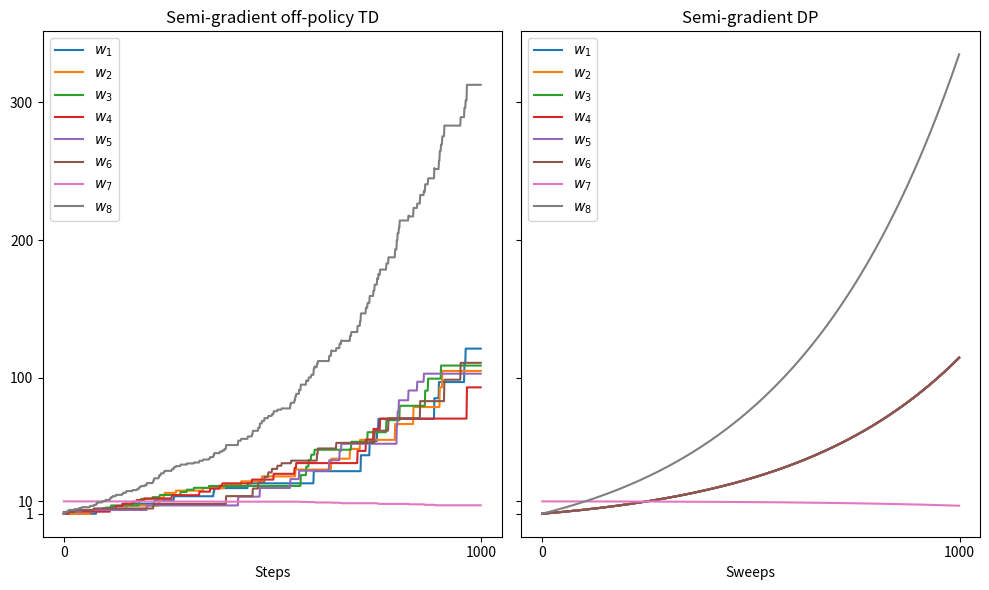

Write Python code to recreate this figure. (Note: this script raises an exception after producing the figure.)
import numpy as np
import matplotlib.pyplot as plt
from tqdm import tqdm


# --------------------
# MDP
# --------------------

class BairdMDP:
    """
    Baird's counterexample of off-policy divergence -- Section 11.2

    States -- 7 states; represented as int in [0, 6]
    Actions -- 2 actions; dashed action takes the system to one of the six upper states with equal prob;
                          solid action takes the system to the seventh state.
                          (each action here is a transition vector shape (num states,) with the transition probability out of that state,
                            since it is the same out of every state (given the action), we only need a vector and not a matrix)
    Rewards -- 0 on all transitions.
    """
    def __init__(self, n_states=7):
        self.n_states = n_states

        # 2 actions -- dashed and solid represented as transition matrixces; then A @ state = next_state
        self.dashed = np.zeros(n_states)
        self.dashed[:-1] = 1/6  # takes the system to one of the six upper states with equal prob

        self.solid = np.zeros(n_states)
        self.solid[-1] = 1  # takes the system to the seventh state

        self.reset_state()

    def reset_state(self):
        # the starting distribution is uniform (same for all non-terminal states)
        self.state = np.random.randint(low=0, high=self.n_states)
        self.num_steps = 0
        return self.state

    def get_possible_actions(self, state):
        return [self.dashed, self.solid]

    def get_state(self):
        return self.state

    def get_reward(self, state, action, next_state):
        return 0

    def step(self, state, action):
        next_state = np.random.choice(self.n_states, p=action)
        reward = self.get_reward(state, action, next_state)

        # store
        self.state = next_state
        self.num_steps += 1
        return next_state, reward


# --------------------
# Agents and policy evaluation algorithm
# --------------------

class BaseAgent:
    """ Base class for the agents/algorithms in Ch 11.
    Builds the feature representation and target/behavioral policies for the Baird counterexample.
    """
    def __init__(self, mdp, w_dim=8, p_behavior=np.array([6/7, 1/7]), p_target=np.array([0,1]), alpha=0.01, gamma=0.99):
        self.mdp = mdp
        self.n_states = mdp.n_states
        self.w_dim = w_dim
        self.p_behavior = p_behavior
        self.p_target = p_target
        self.alpha = alpha
        self.gamma = gamma

        # build feature representation -- shape (state dim, weight dim)
        # each row corresponds to the state and represents the active features
        self.x = np.zeros((self.n_states, self.w_dim))
        self.x[:-1,:-2] += 2 * np.eye(self.n_states - 1)
        self.x[:,-1] = 1
        self.x[-1,-1] = 2
        self.x[-1,-2] = 1

        self.reset()

    def reset(self):
        # initialize weight vector -- per fig 11.7 initial values
        self.w = np.ones(self.w_dim)
        self.w[-2] = 10

        # track number of updates
        self.num_updates = 0

    def compute_state_value(self, state):
        return self.x[state] @ self.w


class TDAgent(BaseAgent):
    """ semi-gradient off-policy TD(0) agent -- Sec 11.1, eq. 11.2
    This follows the semi-gradient TD(0) algorithm in Sec 9.3 except for adding importance sampling to the weight update
    """
    def __init__(self, mdp, **kwargs):
        super().__init__(mdp, **kwargs)

    def run_episode(self):
        # initialize state
        state = self.mdp.get_state()

        # loop for each step of episode:

        # choose A ~ behavaioral policy
        actions = self.mdp.get_possible_actions(state)
        action_idx = np.random.choice(len(actions), p=self.p_behavior)
        action = actions[action_idx]

        # take action A, observe R, S'
        next_state, reward = self.mdp.step(state, action)

        # update weights
        delta = reward + self.gamma * self.compute_state_value(next_state) - self.compute_state_value(state)  # eq 11.3
        rho = (self.p_target / self.p_behavior)[action_idx]
        self.update(delta, rho, state, next_state)

        # step
        self.num_updates += 1

        return self.w

    def update(self, delta, rho, state, next_state):
        grad_v = self.x[state]

        # perform update per eq 11.2
        self.w += self.alpha * rho * delta * grad_v


class TDCAgent(TDAgent):
    """ gradient corrected TD(0) algorithm -- Sec 11.7
    Gradient is taken wrt PBE, the projected bellman error
    """
    def __init__(self, beta, **kwargs):
        self.beta = beta
        super().__init__(**kwargs)

    def reset(self):
        # add the secondary parameter vector v to the initialization
        super().reset()
        self.v = np.zeros_like(self.w)

    def update(self, delta, rho, state, next_state):
        x_t = self.x[state]         # x at t
        x_tp1 = self.x[next_state]  # x at t+1

        # perform update per section 11.7

        # update v parameter (11.8)
        self.v += self.beta * rho * (delta - self.v @ x_t) * x_t

        # update w parameter (continuing from 11.29 to the 'slightly better algorithm')
        self.w += self.alpha * rho * (delta * x_t - self.gamma * x_tp1 * (x_t @ self.v))
        # alternative update is eq 11.29 + 2; it has much more noise than above
        #self.w += self.alpha * rho * (x_t - self.gamma * x_tp1 * (x_t @ self.v))


class DPAgent(BaseAgent):
    """ semi-gradient expectation-based DP agent -- Sec 11.1, eq. 11.9.
    Expectation is taken of the update target in a DP style - looping over all action and next states under the target policy
    (since we are only interested in off-policy learning of the target policy here)
    """
    def __init__(self, mdp, **kwargs):
        super().__init__(mdp, **kwargs)

    def run_episode(self):
        # init the new weights vector
        new_w = np.zeros_like(self.w)

        # enumerate the update target expectation under eq 4.4, the Bellman eq
        for state in range(self.mdp.n_states):
            # init delta of eq 11.3
            delta = 0

            # compute expected delta over the state distribution under the policy and transition probabilities given the action
            for action_idx, action in enumerate(self.mdp.get_possible_actions(state)):
                # Note: we can use rho at the end or just run DP on the target policy (ie in expectation rho = p_target)
                # build up eq 4.4:
                p_action = self.p_target[action_idx]

                if p_action == 0:  # save calcs since DP adds up p_action * p_transition
                    continue

                for next_state, p_transition in enumerate(action):
                    if p_transition == 0:  # save calcs since DP adds up p_action * p_transition
                        continue

                    # eq 4.4 cont'd
                    reward = self.mdp.get_reward(state, action, next_state)
                    v_next_state = self.compute_state_value(next_state)

                    # the expected td error update -- DP on the Bellman eq, summing over p_action and p_transition in the for loops
                    delta += p_action * p_transition * (reward + self.gamma * v_next_state)

            delta -= self.compute_state_value(state)  # DO expectation-based target in eq 11.9

            # store new weight for this state
            # note: the DP expecatation-based target (delta) given the current state is then averaged over all the 'current' states
            #       that is, divided by number of current states
            grad_v = self.x[state]
            new_w += self.alpha / self.mdp.n_states * delta * grad_v  # semi-gradient update per eq 11.9

        # update weights synchronously
        self.w += new_w

        self.num_updates += 1

        return self.w


class ExpectedTDCAgent(BaseAgent):
    """ gradient corrected expected TD(0) algorithm -- Sec 11.7
    Gradient is taken wrt PBE, the projected bellman error.
    Expectation is taken wrt to the components of PBE (cf sec 11.7) in a DP style; updates are made asynchronously per fig 11.6
    """
    def __init__(self, mdp, beta, **kwargs):
        self.beta = beta
        super().__init__(mdp, **kwargs)

    def reset(self):
        # add the secondary parameter vector v to the initialization
        super().reset()
        self.v = np.zeros_like(self.w)

    def run_episode(self):
        # enumerate the update target expectation under eq 4.4, the Bellman eq
        for state in range(self.mdp.n_states):
            delta = 0
            x_tp1 = 0

            # compute expected delta over the action distributions and transition probabilities (DP)
            for action_idx, action in enumerate(self.mdp.get_possible_actions(state)):
                # Note: we can use rho at the end or just run DP on the target policy (ie in expectation rho = p_target)
                # build up eq 4.4:
                p_action = self.p_target[action_idx]

                if p_action == 0:  # save calcs since DP adds up p_action * p_transition
                    continue

                for next_state, p_transition in enumerate(action):
                    if p_transition == 0:  # save calcs since DP adds up p_action * p_transition
                        continue

                    # eq 4.4 cont'd
                    reward = self.mdp.get_reward(state, action, next_state)
                    v_next_state = self.compute_state_value(next_state)

                    # the expected td error update -- DP on the Bellman eq, summing over p_action and p_transition in the for loops
                    delta += p_action * p_transition * (reward + self.gamma * v_next_state)

                    # the expected next step gradient (first term of the grad_PBE eq)
                    x_tp1 += p_action * p_transition * self.x[next_state]

            delta -= self.compute_state_value(state)  # the DP expectation-based target given current state

            # update primary (value function weights) and secondary (v) parameters asynchronously (per fig 11.6 description)
            # note: the DP expecatation-based target (delta) given the current state is then averaged over all the 'current' states
            #       that is, divided by number of current states (as in eq 11.9)
            # update v -- eq 11.28
            x_t = self.x[state]
            self.v += self.beta / self.mdp.n_states * (delta - np.dot(self.v, x_t)) * x_t
            # update w -- eq 11.29 continued
            self.w += self.alpha / self.mdp.n_states * (delta * x_t - self.gamma * x_tp1 * np.dot(x_t, self.v))

        self.num_updates += 1

        return self.w


class ExpectedEmphaticTDAgent(BaseAgent):
    """
    Emphatic TD algorithm per Sec 11.8 where the parameters are obtained by iteratively computing their expectation.

    Note the M is update differs slightly from book in incorporating a lambda parameter per
    Sutton, True Online Emphatic TD(λ): Quick Reference and Implementation Guide, https://arxiv.org/pdf/1507.07147.pdf
    where M = lam * I + (1-lam) * F_t and F_t = rho * gamma * F_t-1 + I
    """
    def __init__(self, mdp, lam=0.95, **kwargs):
        self.lam = lam  # 
        super().__init__(mdp, **kwargs)

    def reset(self):
        super().reset()
        self.M = 0

    def run_episode(self):
        # iteratively compute the expectation of w -- ie at every step? every episode?
        new_w = np.zeros_like(self.w)
        new_M = 0

        for state in range(self.mdp.n_states):
            delta = 0

            # compute the expectation of delta
            actions = self.mdp.get_possible_actions(state)
            for action_idx, action in enumerate(actions):
                # Note: we can use rho at the end or just run DP on the target policy (ie in expectation rho = p_target)
                # build up eq 4.4
                p_action = self.p_target[action_idx]

                if p_action == 0:  # save calcs since DP adds up p_action * p_transition
                    continue

                for next_state, p_transition in enumerate(action):
                    if p_transition == 0:  # save calcs since DP adds up p_action * p_transition
                        continue

                    # eq 4.4 cont'd
                    reward = self.mdp.get_reward(state, action, next_state)
                    v_next_state = self.compute_state_value(next_state)

                    # the expected td error update -- DP on the Bellman eq, summing over p_action and p_transition in the for loops
                    delta += p_action * p_transition * (reward + self.gamma * v_next_state)

            delta -= self.compute_state_value(state)  # the DP expectation-based target given current state

            # compute rho given this state
            rho = ((self.p_target @ actions) / (self.p_behavior @ actions))[state]

            # update the expected M and weight vectors
            # note: the DP expecatation-based target (delta) given the current state is then averaged over all the 'current' states
            #       that is, divided by number of current states (as in eq 11.9)
            grad_v = self.x[state]
            M = self.gamma * rho * self.M + 1   # note: the emphatic update is gamme_t * rho_t-1 * M_t-1 + I_t (cf Sutton 2015) 
                                                # previous M is the current state of self.M, before the current episode update is performed
                                                # previous rho in expectation = current rho
            # store update to M and weights
            new_w += self.alpha / self.mdp.n_states * M * delta * grad_v  # compute expectation of w over all the states; ie avg the deltas
            new_M += M / self.mdp.n_states  # compute the expectation of M over all the states, ie avg


        # perform the updates in expectation to M and weights vector
        self.M = self.lam * new_M + (1 - self.lam) * 1   # cf Sutton paper section 2, eq 3; there M is a convex combination of I and F, before
                                                         # before used to update the weight vector
        self.w += new_w

        self.num_updates += 1

        return self.w


# --------------------
# Figure 11.2: Demonstration of instability on Baird’s counterexample. Shown are the evolution of the components of the parameter vector w
# of the two semi-gradient algorithms. The step size was α = 0.01, and the initial weights were w = (1,1,1,1,1,1,10,1)⊤.
# --------------------

def fig_11_2():
    mdp = BairdMDP()
    agents = [TDAgent(mdp), DPAgent(mdp)]

    # experiment params
    n_steps = 1000

    fig, axs = plt.subplots(1, 2, figsize=(10,6), sharex=True, sharey=True)

    for agent, ax in zip(agents, axs.flatten()):
        # run agent
        w_history = np.zeros((agent.w_dim, n_steps))
        for i in tqdm(range(n_steps)):
            w_history[:,i] = agent.run_episode()

        # plot weights components
        for i in range(len(w_history)):
            ax.plot(w_history[i], label=r'$w_{}$'.format(i+1))
        ax.set_xticks([0, n_steps])
        ax.set_yticks([1, 10, 100, 200, 300])
        ax.legend()

    axs[0].set_title('Semi-gradient off-policy TD')
    axs[0].set_xlabel('Steps')
    axs[1].set_title('Semi-gradient DP')
    axs[1].set_xlabel('Sweeps')

    plt.tight_layout()
    plt.savefig('excercise11_3/figures/ch10_fig_11_2.png')
    plt.close()


# --------------------
# Figure 11.6: The behavior of the TDC algorithm on Baird’s counterexample.
# On the left is shown a typical sin- gle run, and on the right is shown the expected behavior of this algorithm
# if the updates are done synchronously (analogous to (11.9), except for the two TDC parameter vectors).
# The step sizes were α = 0.005 and β = 0.05.
# --------------------

def compute_ve(mdp, agent, w_history):
    """ Compute the mean square error for an agent given a history of weight vectors (eq 11.11) """
    # VE = sum_s[ mu(s) * (v_w - v_pi])**2 ] per eq 9.1;
    # note: v_pi = 0 (the true value function) since all rewards are 0
    #       mu represents the on-policy distribution.
    # below the on-policy distribution is the dot product of the action probs with the transition probs under those action
    # each action from mdp.get_possible_action() returns the transition probs for that action
    mu = np.dot(agent.p_behavior, mdp.get_possible_actions(None))  # the on-policy distribution
    VE = mu @ (agent.x @ w_history)**2  # eq 9.2 / 11.11 summed over all states
    return np.sqrt(VE)

def compute_pbe(mdp, agent, w_history):
    """ Compute the Projected Bellman Error for an agent given a history of weight vectors (eq 11.11) """
    # PBE = norm(P @ delta_bar_w)**2 per eq 11.14 / sec 11.7
    # delta_bar_w = B_pi(v_w) - v_w  per eq 11.20 where B_pi is the Bellman operator and v_w is the projected value function v_w = X @ w
    # note the bellman operator eq is implified below since:
    #   1. rewards here are 0, so the bellman operator is just a discounted, prob weighted v_w
    #   2. target policy selects solid action with prob 1
    #   3. solid action transition probs select state 7 with prob 1
    #   thus the bellman operator reduces to a scalar of gamma * v(s'=7)

    # prelim
    actions = mdp.get_possible_actions(None)
    mu = np.dot(agent.p_behavior, actions)  # the on-policy distribution

    # calculate delta_bar
    v_w = agent.x @ w_history
    B_pi = np.dot(agent.p_target, actions) # Bellman operator at the target distribution
    delta_bar = agent.gamma * B_pi @ v_w - v_w
    # calculate the projection matrix
    X = agent.x
    D = np.diag(mu)
    P = X @ np.linalg.inv(X.T @ D @ X) @ X.T @ D
    # project delta_bar
    delta_bar_proj = P @ delta_bar
    # calculate the norm of the projected delta_bar under the probability metric of the function space (11.11)
    PBE = mu @ delta_bar_proj**2
    return np.sqrt(PBE)


def fig_11_6():
    mdp = BairdMDP()
    agents = [TDCAgent(mdp=mdp, alpha=0.005, beta=0.05), ExpectedTDCAgent(mdp=mdp, alpha=0.005, beta=0.05)]

    fig = plt.figure(figsize=(8,6))

    # experiment params
    n_steps = 1000

    fig, axs = plt.subplots(1, 2, figsize=(10,6), sharex=True, sharey=True)

    for agent, ax in zip(agents, axs.flatten()):
        # reset mdp and records
        mdp.reset_state()
        w_history = np.zeros((agent.w_dim, n_steps))

        # run agent
        for i in tqdm(range(n_steps)):
            w_history[:,i] = agent.run_episode()

        # plot weights components
        for i in range(len(w_history)):
            ax.plot(w_history[i], label=r'$w_{}$'.format(i+1))

        # plot VE
        ax.plot(compute_ve(mdp, agent, w_history), label=r'$\sqrt{\overline{VE}}$')

        # plot PBE
        ax.plot(compute_pbe(mdp, agent, w_history), label=r'$\sqrt{\overline{PBE}}$')

        ax.axhline(0, linestyle='--', lw=0.5, c='black', alpha=0.4)
        ax.set_xlabel('Steps')
        ax.set_xticks([0, n_steps])
        ax.set_ylim(-3, 10)
        ax.set_yticks([-3, 0, 2, 5, 10])
        ax.legend()

    axs[0].set_title('TDC')
    axs[0].set_xlabel('Steps')
    axs[1].set_title('Expected TDC')
    axs[1].set_xlabel('Sweeps')


    plt.tight_layout()
    plt.savefig('excercise11_3/figures/ch10_fig_11_6.png')
    plt.close()


# --------------------
# Figure 11.7: The behavior of the one-step emphatic-TD algorithm in expectation on Baird’s counterexample.
# The step size was α = 0.03.
# --------------------

def fig_11_7():
    mdp = BairdMDP()
    agent = ExpectedEmphaticTDAgent(mdp, alpha=0.03)

    # experiment params
    n_steps = 1000
    w_history = np.zeros((agent.w_dim, n_steps))

    # run agent
    for i in tqdm(range(n_steps)):
        w_history[:,i] = agent.run_episode()

    # plot weights components
    for i in range(len(w_history)):
        plt.plot(w_history[i], label=r'$w_{}$'.format(i+1))

    # plot VE
    plt.plot(compute_ve(mdp, agent, w_history), label=r'$\sqrt{\overline{VE}}$')

    plt.gca().axhline(0, linestyle='--', lw=0.5, c='black', alpha=0.4)
    plt.title('Emphatic-TD')
    plt.xlabel('Sweeps')
    plt.xticks([0, n_steps])
    plt.ylim(-7, 14)
    plt.yticks([-5, 0, 2, 5, 10])

    plt.legend(loc='upper right')
    plt.tight_layout()

    plt.savefig('excercise11_3/figures/ch10_fig_11_7.png')
    plt.close()


if __name__ == '__main__':
    np.random.seed(1)
    fig_11_2()
    fig_11_6()
    fig_11_7()
